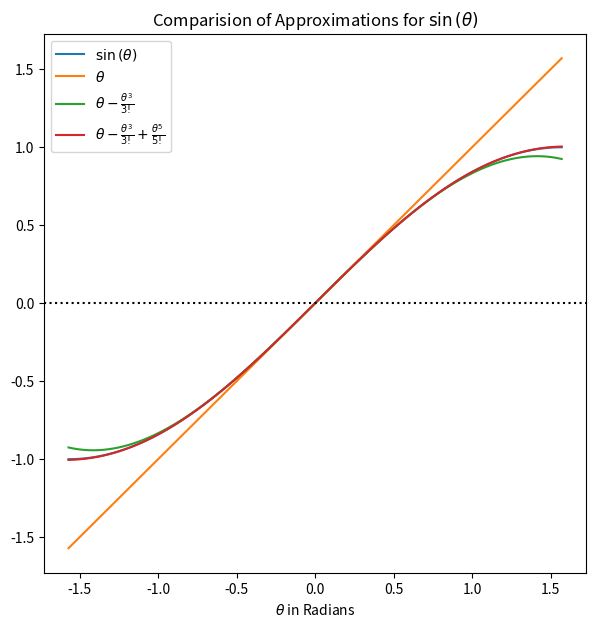
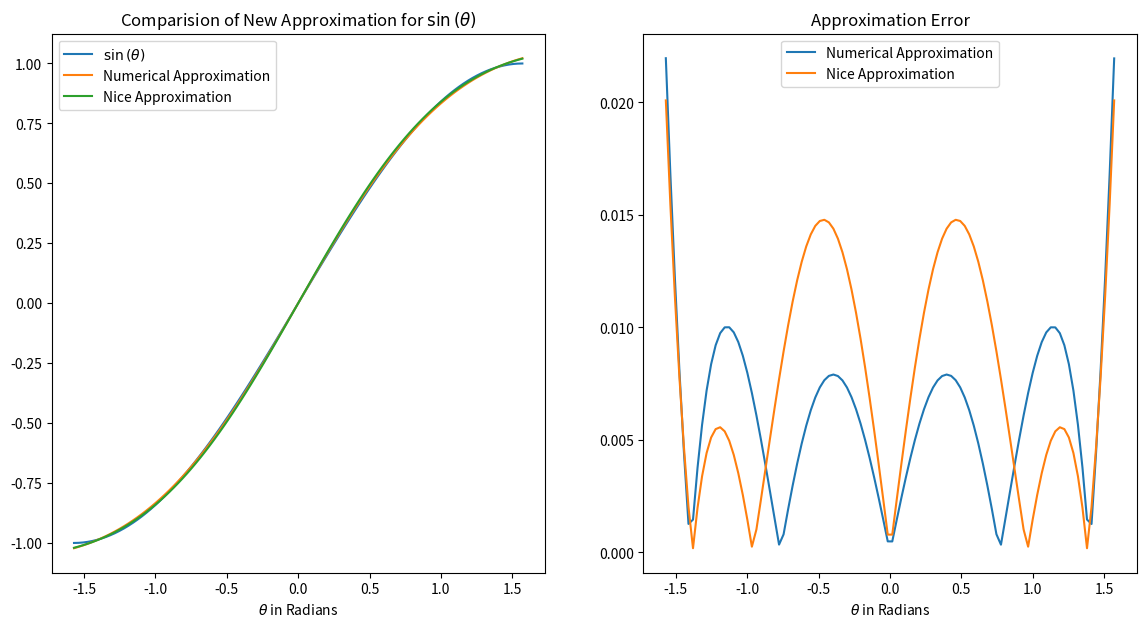
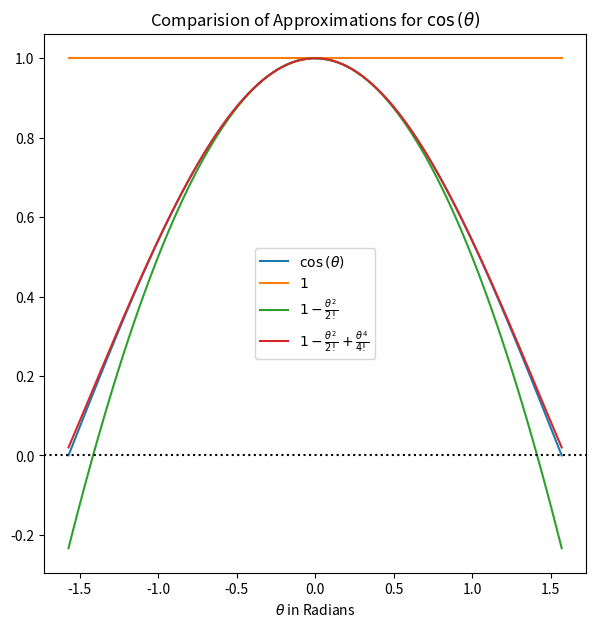
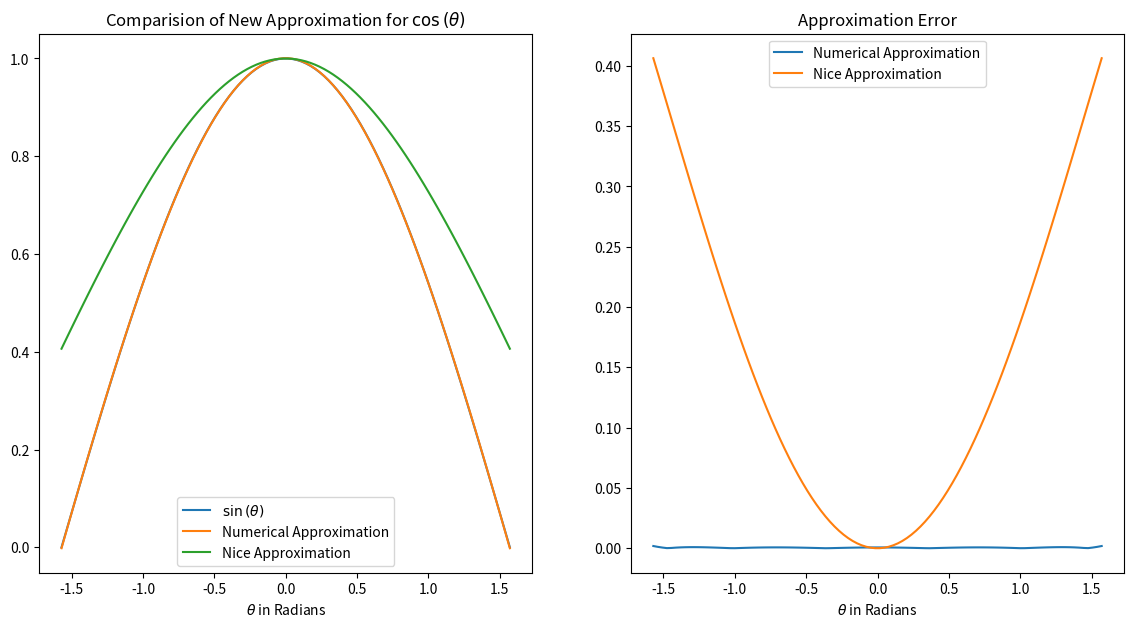
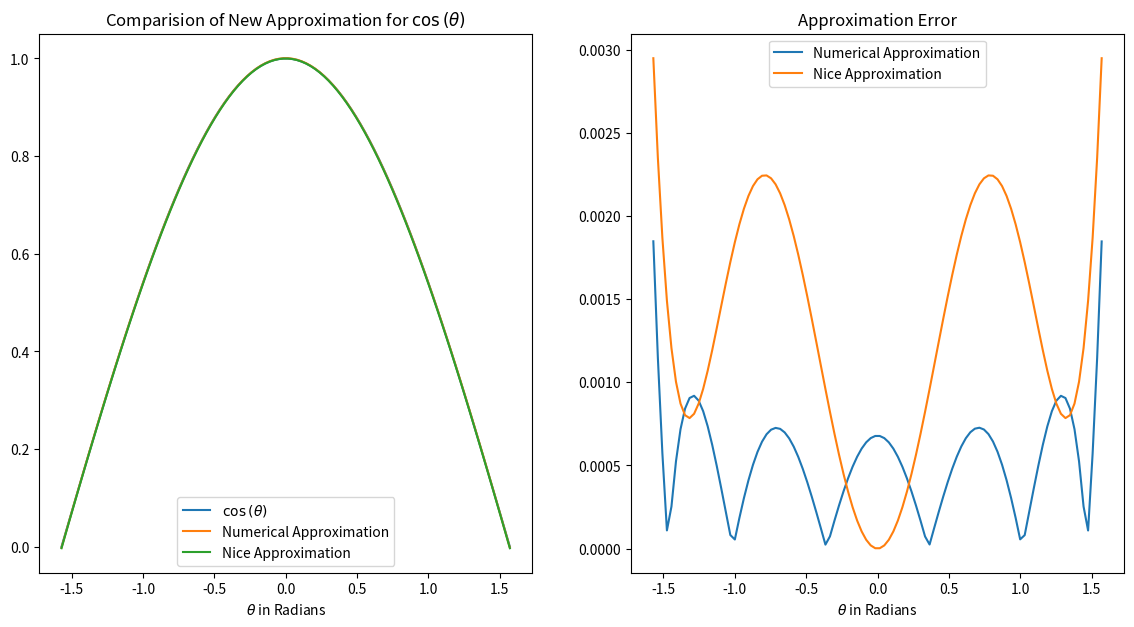
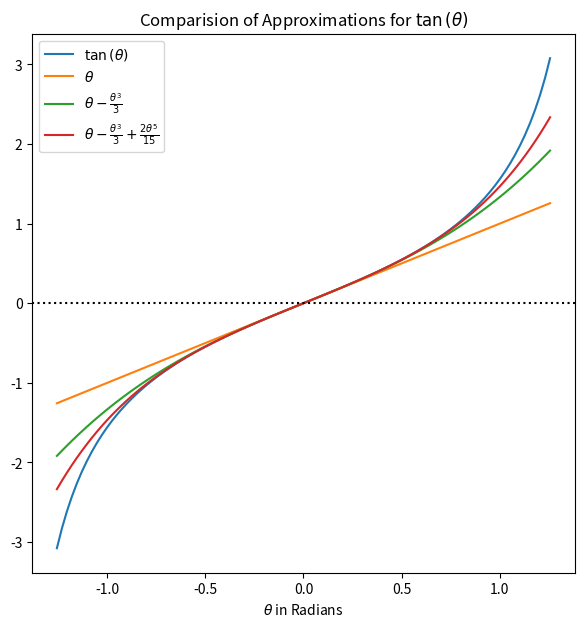
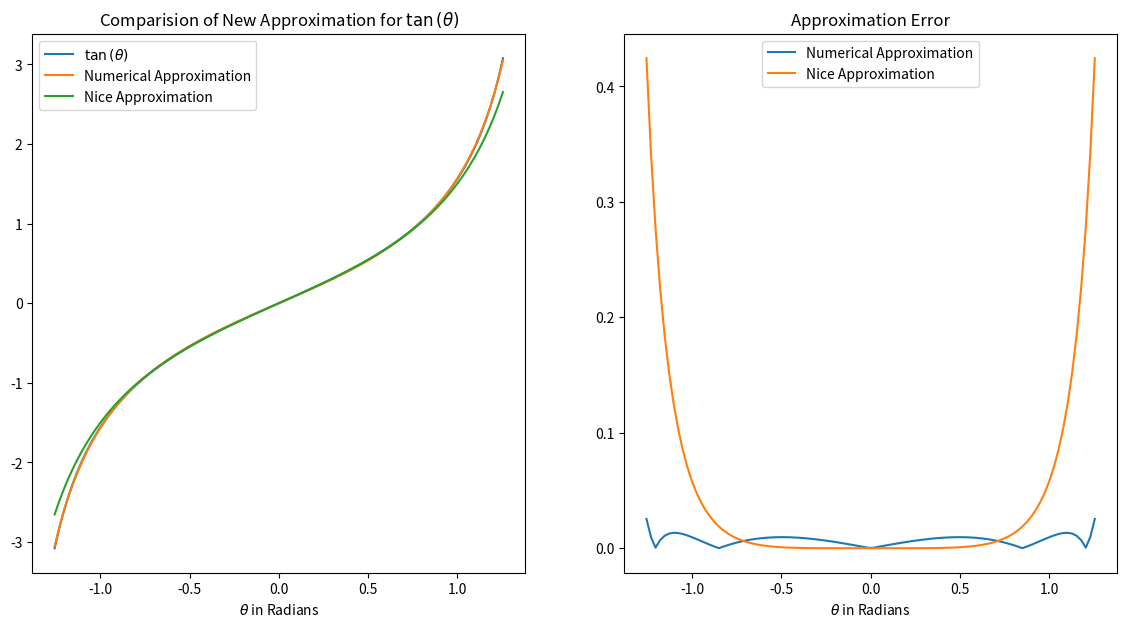
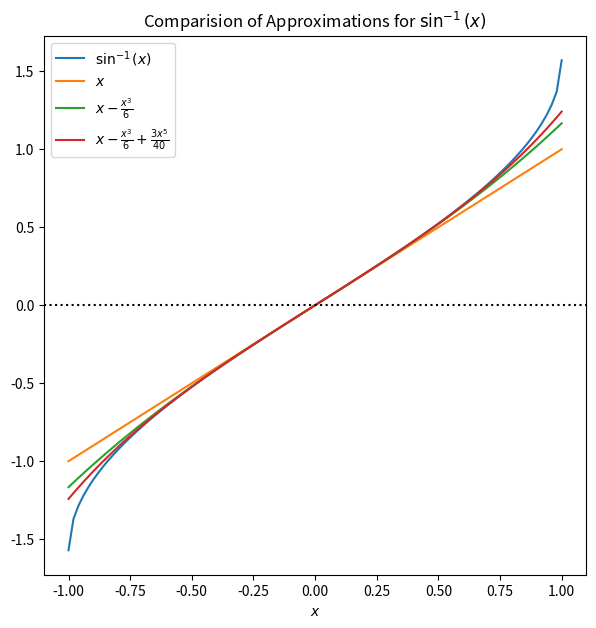
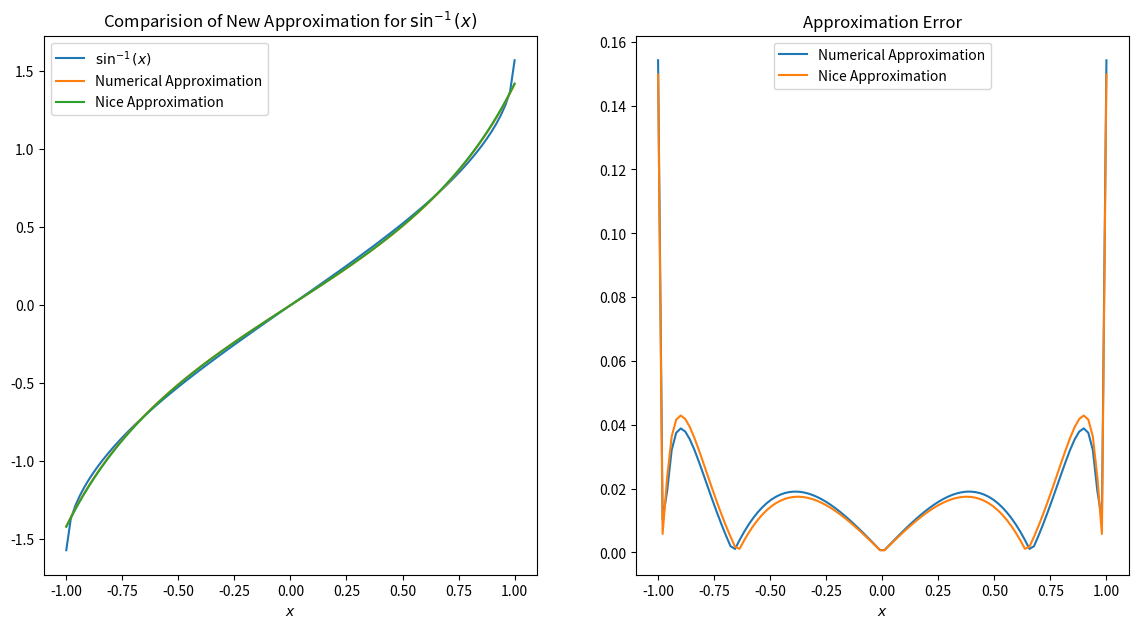
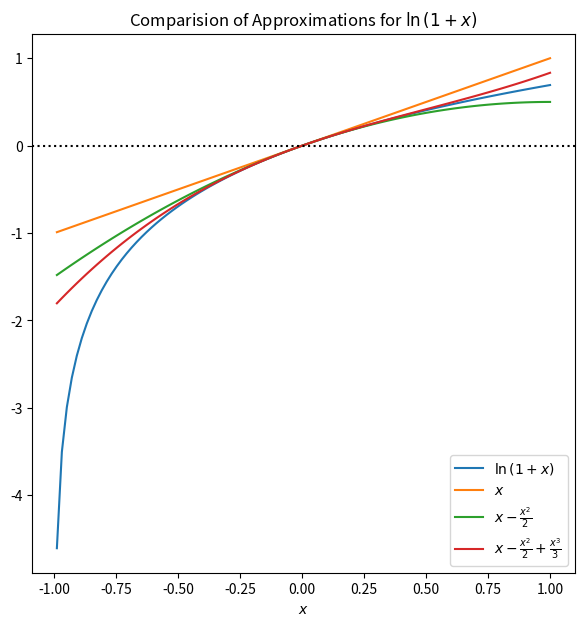

The matplotlib source for these figures, in order:
import numpy as np
import scipy.constants as c
from scipy.optimize import curve_fit
import matplotlib.pyplot as plt

ysize = 7.0
xsize = 7.0

theta = np.linspace(-c.pi/2.0, c.pi/2.0, 100)
sin_theta = np.sin(theta)
taylor1 = theta
taylor2 = taylor1 - np.power(theta, 3.0)/6.0
taylor3 = taylor2 + np.power(theta, 5.0)/120.0

fig, ax = plt.subplots(1, 1)
fig.set_size_inches(xsize, ysize)
ax.plot(theta, sin_theta, label = r"$\sin\left(\theta\right)$")
ax.plot(theta, taylor1, label = r"$\theta$")
ax.plot(theta, taylor2, label = r"$\theta-\frac{\theta^3}{3!}$")
ax.plot(theta, taylor3, label = r"$\theta-\frac{\theta^3}{3!}+\frac{\theta^5}{5!}$")
ax.axhline(y = 0.0, color = "k", linestyle = ":")
ax.set_title("Comparision of Approximations for "+r"$\sin\left(\theta\right)$")
ax.set_xlabel(r"$\theta$"+" in Radians")
ax.legend()
plt.show()

def sin_approximation(theta, a, b, c, d, e, f):
    return (a * np.power(theta, 2.0) + b * theta + c)/(d * np.power(theta, 2.0) + e * theta + f)

popt, pcov = curve_fit(sin_approximation, theta, sin_theta)
print(popt)

fig, (ax1, ax2) = plt.subplots(1, 2)
fig.set_size_inches(2.0 * xsize, ysize)

ax1.plot(theta, sin_theta, label = r"$\sin\left(\theta\right)$")
ax1.plot(theta, sin_approximation(theta, *popt), label = "Numerical Approximation")
ax1.plot(theta, sin_approximation(theta, 0.0, 21.0, 0.0, 5.0, 0.0, 20.0), label = "Nice Approximation")
ax1.set_title("Comparision of New Approximation for "+r"$\sin\left(\theta\right)$")
ax1.set_xlabel(r"$\theta$"+" in Radians")
ax1.legend()

ax2.plot(theta, np.absolute(sin_theta - sin_approximation(theta, *popt)), label = "Numerical Approximation")
ax2.plot(theta, np.absolute(sin_theta - sin_approximation(theta, 0.0, 21.0, 0.0, 5.0, 0.0, 20.0)), label = "Nice Approximation")
ax2.set_title("Approximation Error")
ax2.set_xlabel(r"$\theta$"+" in Radians")
ax2.legend()

plt.show()

theta = np.linspace(-c.pi/2.0, c.pi/2.0, 100)
cos_theta = np.cos(theta)
taylor1 = np.ones(100)
taylor2 = taylor1 - np.power(theta, 2.0)/2.0
taylor3 = taylor2 + np.power(theta, 4.0)/24.0

fig, ax = plt.subplots(1, 1)
fig.set_size_inches(xsize, ysize)
ax.plot(theta, cos_theta, label = r"$\cos\left(\theta\right)$")
ax.plot(theta, taylor1, label = r"$1$")
ax.plot(theta, taylor2, label = r"$1-\frac{\theta^2}{2!}$")
ax.plot(theta, taylor3, label = r"$1-\frac{\theta^2}{2!}+\frac{\theta^4}{4!}$")
ax.axhline(y = 0.0, color = "k", linestyle = ":")
ax.set_title("Comparision of Approximations for "+r"$\cos\left(\theta\right)$")
ax.set_xlabel(r"$\theta$"+" in Radians")
ax.legend()
plt.show()

def cos_approximation(theta, a, b, c, d, e, f):
    return (a * np.power(theta, 2.0) + b * theta + c)/(d * np.power(theta, 2.0) + e * theta + f)

popt, pcov = curve_fit(cos_approximation, theta, cos_theta)
print(popt)

fig, (ax1, ax2) = plt.subplots(1, 2)
fig.set_size_inches(2.0 * xsize, ysize)

ax1.plot(theta, cos_theta, label = r"$\sin\left(\theta\right)$")
ax1.plot(theta, cos_approximation(theta, *popt), label = "Numerical Approximation")
ax1.plot(theta, -cos_approximation(theta, 2.0, 0.0, -10.0, 1.0, 0.0, 10.0), label = "Nice Approximation")
ax1.set_title("Comparision of New Approximation for "+r"$\cos\left(\theta\right)$")
ax1.set_xlabel(r"$\theta$"+" in Radians")
ax1.legend()

ax2.plot(theta, np.absolute(cos_theta - cos_approximation(theta, *popt)), label = "Numerical Approximation")
ax2.plot(theta, np.absolute(cos_theta + cos_approximation(theta, 4.0, 0.0, -20.0, 2.0, 0.0, 20.0)), label = "Nice Approximation")
ax2.set_title("Approximation Error")
ax2.set_xlabel(r"$\theta$"+" in Radians")
ax2.legend()

plt.show()

fig, (ax1, ax2) = plt.subplots(1, 2)
fig.set_size_inches(2.0 * xsize, ysize)

ax1.plot(theta, cos_theta, label = r"$\cos\left(\theta\right)$")
ax1.plot(theta, cos_approximation(theta, *popt), label = "Numerical Approximation")
ax1.plot(theta, -cos_approximation(theta, 24.0, 0.0, -59.0, 6.0, 0.0, 59.0), label = "Nice Approximation")
ax1.set_title("Comparision of New Approximation for "+r"$\cos\left(\theta\right)$")
ax1.set_xlabel(r"$\theta$"+" in Radians")
ax1.legend()

ax2.plot(theta, np.absolute(cos_theta - cos_approximation(theta, *popt)), label = "Numerical Approximation")
ax2.plot(theta, np.absolute(cos_theta + cos_approximation(theta, 24.0, 0.0, -59.0, 6.0, 0.0, 59.0)), label = "Nice Approximation")
ax2.set_title("Approximation Error")
ax2.set_xlabel(r"$\theta$"+" in Radians")
ax2.legend()

plt.show()

theta = np.linspace(-2.0*c.pi/5.0, 2.0*c.pi/5.0, 100)
tan_theta = np.tan(theta)
taylor1 = theta
taylor2 = taylor1 + np.power(theta, 3.0)/3.0
taylor3 = taylor2 + 2.0*np.power(theta, 5.0)/15.0

fig, ax = plt.subplots(1, 1)
fig.set_size_inches(xsize, ysize)
ax.plot(theta, tan_theta, label = r"$\tan\left(\theta\right)$")
ax.plot(theta, taylor1, label = r"$\theta$")
ax.plot(theta, taylor2, label = r"$\theta-\frac{\theta^3}{3}$")
ax.plot(theta, taylor3, label = r"$\theta-\frac{\theta^3}{3}+\frac{2\theta^5}{15}$")
ax.axhline(y = 0.0, color = "k", linestyle = ":")
ax.set_title("Comparision of Approximations for "+r"$\tan\left(\theta\right)$")
ax.set_xlabel(r"$\theta$"+" in Radians")
ax.legend()
plt.show()

def tan_approximation(theta, a, b, c, d, e, f):
    return (a * np.power(theta, 2.0) + b * theta + c)/(d * np.power(theta, 2.0) + e * theta + f)

popt, pcov = curve_fit(tan_approximation, theta, tan_theta)
print(popt)

fig, (ax1, ax2) = plt.subplots(1, 2)
fig.set_size_inches(2.0 * xsize, ysize)

ax1.plot(theta, tan_theta, label = r"$\tan\left(\theta\right)$")
ax1.plot(theta, tan_approximation(theta, *popt), label = "Numerical Approximation")
ax1.plot(theta, -tan_approximation(theta, 0.0, 3.0, 0.0, 1.0, 0.0, -3.0), label = "Nice Approximation")
ax1.set_title("Comparision of New Approximation for "+r"$\tan\left(\theta\right)$")
ax1.set_xlabel(r"$\theta$"+" in Radians")
ax1.legend()

ax2.plot(theta, np.absolute(tan_theta - tan_approximation(theta, *popt)), label = "Numerical Approximation")
ax2.plot(theta, np.absolute(tan_theta + tan_approximation(theta, 0.0, 3.0, 0.0, 1.0, 0.0, -3.0)), label = "Nice Approximation")
ax2.set_title("Approximation Error")
ax2.set_xlabel(r"$\theta$"+" in Radians")
ax2.legend()

plt.show()

x = np.linspace(-1.0, 1.0, 100)
arcsin_x = np.arcsin(x)
taylor1 = x
taylor2 = taylor1 + np.power(x, 3.0)/6.0
taylor3 = taylor2 + 3.0*np.power(x, 5.0)/40.0

fig, ax = plt.subplots(1, 1)
fig.set_size_inches(xsize, ysize)
ax.plot(x, arcsin_x, label = r"$\sin^{-1}\left(x\right)$")
ax.plot(x, taylor1, label = r"$x$")
ax.plot(x, taylor2, label = r"$x-\frac{x^3}{6}$")
ax.plot(x, taylor3, label = r"$x-\frac{x^3}{6}+\frac{3x^5}{40}$")
ax.axhline(y = 0.0, color = "k", linestyle = ":")
ax.set_title("Comparision of Approximations for "+r"$\sin^{-1}\left(x\right)$")
ax.set_xlabel(r"$x$")
ax.legend()
plt.show()

def arcsin_approximation(x, a, b, c, d, e, f):
    return (a * np.power(x, 2.0) + b * x + c)/(d * np.power(x, 2.0) + e * x + f)

popt, pcov = curve_fit(arcsin_approximation, x, arcsin_x)
print(popt)

fig, (ax1, ax2) = plt.subplots(1, 2)
fig.set_size_inches(2.0 * xsize, ysize)

ax1.plot(x, arcsin_x, label = r"$\sin^{-1}\left(x\right)$")
ax1.plot(x, arcsin_approximation(x, *popt), label = "Numerical Approximation")
ax1.plot(x, arcsin_approximation(x, 0.0, 27.0, 0.0, -10.0, 0.0, 29.0), label = "Nice Approximation")
ax1.set_title("Comparision of New Approximation for "+r"$\sin^{-1}\left(x\right)$")
ax1.set_xlabel(r"$x$")
ax1.legend()

ax2.plot(x, np.absolute(arcsin_x - arcsin_approximation(x, *popt)), label = "Numerical Approximation")
ax2.plot(x, np.absolute(arcsin_x - arcsin_approximation(x, 0.0, 27.0, 0.0, -10.0, 0.0, 29.0)), label = "Nice Approximation")
ax2.set_title("Approximation Error")
ax2.set_xlabel(r"$x$")
ax2.legend()

plt.show()

x = np.linspace(-0.99, 1.0, 100)
ln_x = np.log(1 + x)
taylor1 = x
taylor2 = taylor1 - np.power(x, 2.0)/2.0
taylor3 = taylor2 + np.power(x, 3.0)/3.0

fig, ax = plt.subplots(1, 1)
fig.set_size_inches(xsize, ysize)
ax.plot(x, ln_x, label = r"$\ln\left(1+x\right)$")
ax.plot(x, taylor1, label = r"$x$")
ax.plot(x, taylor2, label = r"$x-\frac{x^2}{2}$")
ax.plot(x, taylor3, label = r"$x-\frac{x^2}{2}+\frac{x^3}{3}$")
ax.axhline(y = 0.0, color = "k", linestyle = ":")
ax.set_title("Comparision of Approximations for "+r"$\ln\left(1+x\right)$")
ax.set_xlabel(r"$x$")
ax.legend()
plt.show()